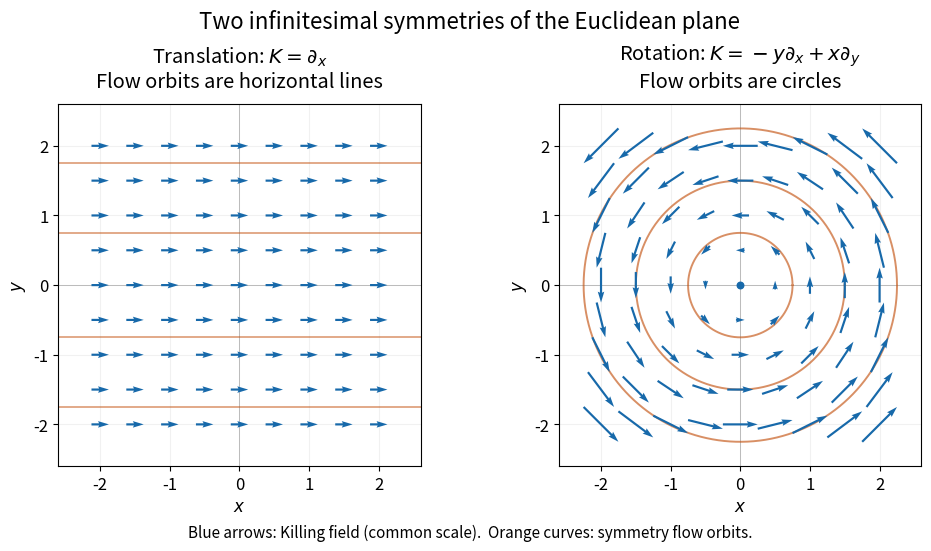

Reproduce this figure in Python. (Note: this script raises an exception after producing the figure.)
"""Original Euclidean Killing fields; run from _media to write the PNG there.

Tested with Python 3.14, NumPy 2.3.5 and Matplotlib 3.10.7.
Arrows use one common scale within both panels and keep relative magnitudes.
"""

from pathlib import Path
import os

os.environ.setdefault("MPLCONFIGDIR", "/tmp/codex-wiki-batch68-matplotlib")
import matplotlib

matplotlib.use("Agg")
import matplotlib.pyplot as plt
import numpy as np


def main():
    plt.rcParams.update({"font.size": 12, "figure.facecolor": "white"})
    fig, axes = plt.subplots(1, 2, figsize=(10, 5.4), layout="constrained")
    points = np.linspace(-2, 2, 9)
    x, y = np.meshgrid(points, points)
    blue, orange = "#1769aa", "#c45412"
    theta = np.linspace(0, 2 * np.pi, 500)
    for ax in axes:
        ax.set(xlim=(-2.6, 2.6), ylim=(-2.6, 2.6), xlabel="$x$", ylabel="$y$")
        ax.set_aspect("equal")
        ax.set_xticks(range(-2, 3))
        ax.set_yticks(range(-2, 3))
        ax.grid(alpha=0.17)
        ax.axhline(0, color="#bbbbbb", lw=0.7)
        ax.axvline(0, color="#bbbbbb", lw=0.7)
    for yy in [-1.75, -0.75, 0.75, 1.75]:
        axes[0].plot([-2.6, 2.6], [yy, yy], color=orange, alpha=0.5, lw=1.4)
    axes[0].quiver(x, y, np.ones_like(x), np.zeros_like(y), color=blue,
                   angles="xy", scale_units="xy", scale=4, width=0.006,
                   pivot="mid", zorder=3)
    axes[0].set_title("Translation: $K=\\partial_x$\nFlow orbits are horizontal lines", pad=12)
    for radius in [0.75, 1.5, 2.25]:
        axes[1].plot(radius * np.cos(theta), radius * np.sin(theta),
                     color=orange, alpha=0.65, lw=1.4)
    axes[1].quiver(x, y, -y, x, color=blue, angles="xy", scale_units="xy",
                   scale=4, width=0.006, pivot="mid", zorder=3)
    axes[1].scatter([0], [0], color=blue, s=22, zorder=4)
    axes[1].set_title("Rotation: $K=-y\\partial_x+x\\partial_y$\nFlow orbits are circles", pad=12)
    fig.suptitle("Two infinitesimal symmetries of the Euclidean plane", fontsize=16)
    fig.supxlabel("Blue arrows: Killing field (common scale).  Orange curves: symmetry flow orbits.",
                  fontsize=11)
    fig.savefig(Path(__file__).with_suffix(".png").name, dpi=110,
                facecolor="white", transparent=False)
    plt.close(fig)


if __name__ == "__main__":
    main()
